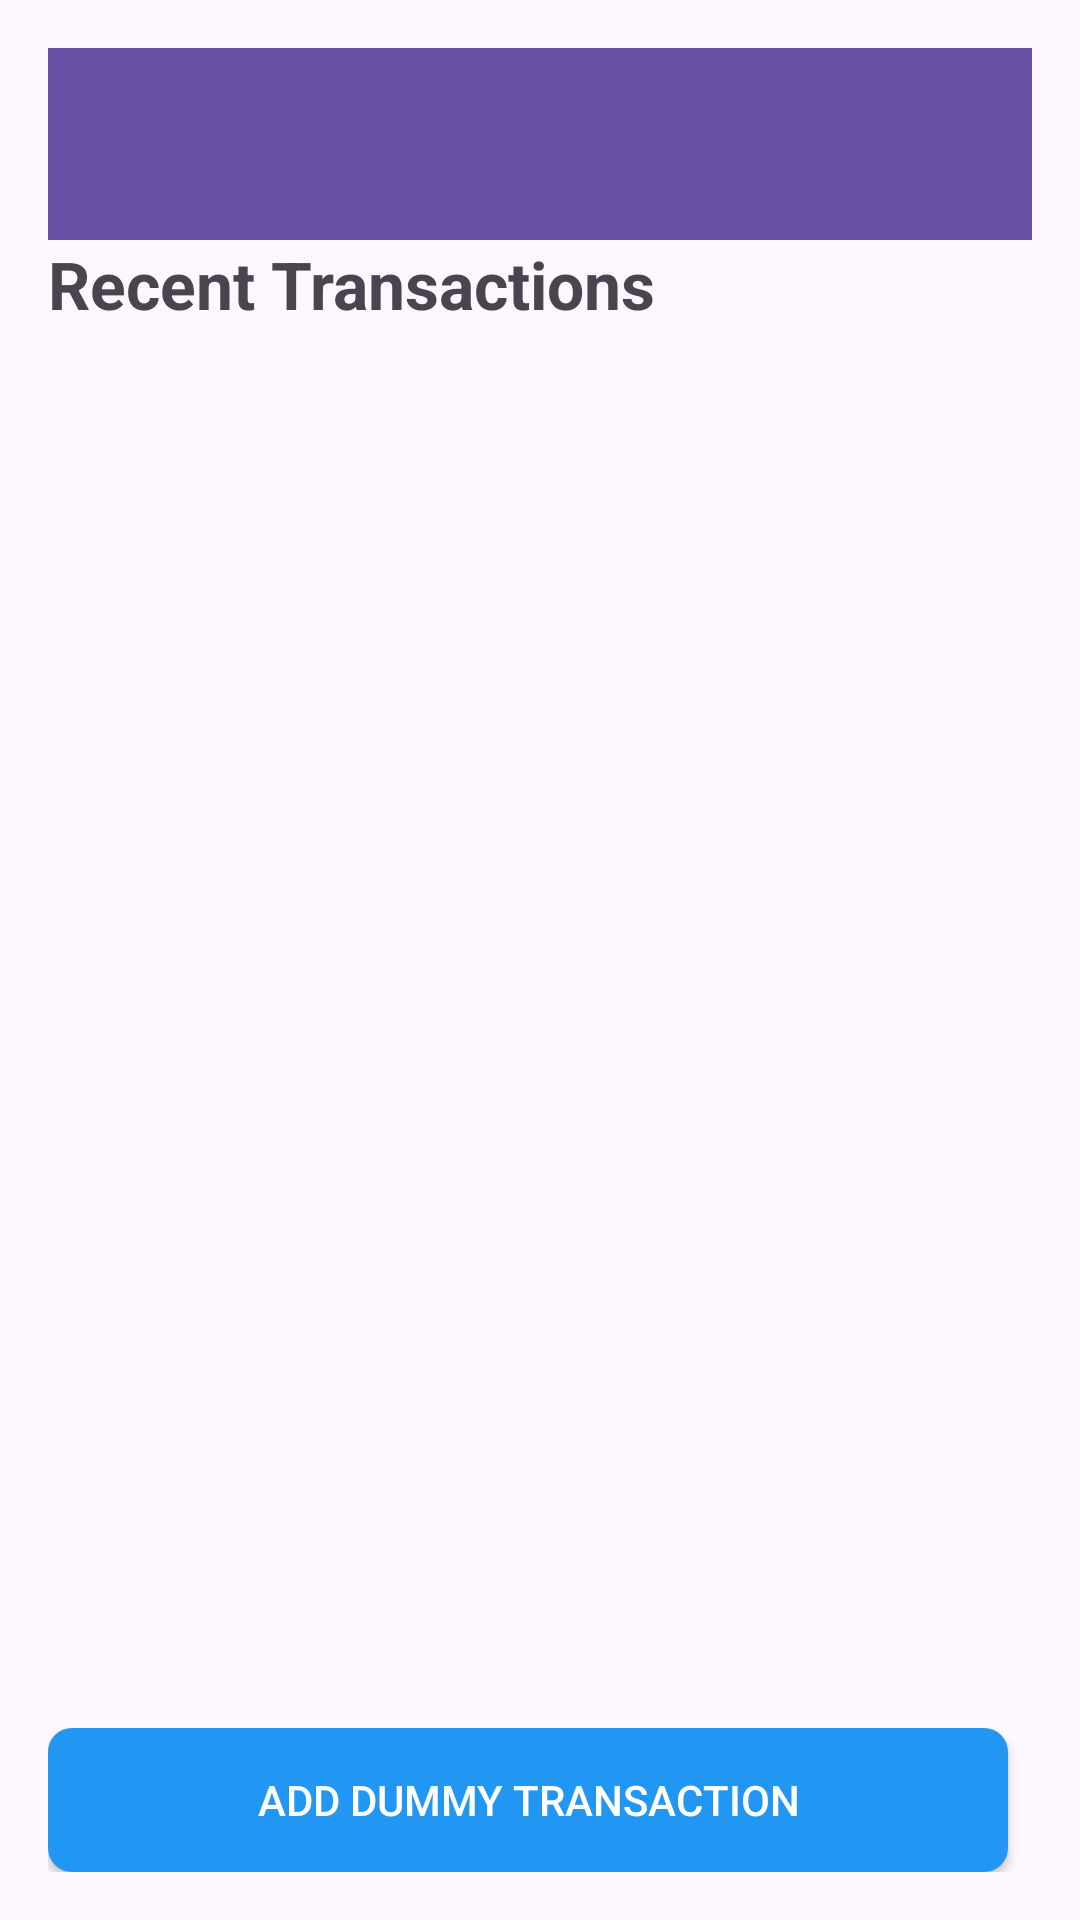

Here is an Android app screen rendered from its layout file. Give the layout XML and the strings, colors and styles it references.
<!-- AndroidManifest.xml: application theme Theme.FinSafe -->
<!-- res/layout/activity_dashboard.xml -->
<androidx.constraintlayout.widget.ConstraintLayout
    xmlns:android="http://schemas.android.com/apk/res/android"
    xmlns:app="http://schemas.android.com/apk/res-auto"
    android:layout_width="match_parent"
    android:layout_height="match_parent"
    android:padding="16dp">

    
    <androidx.appcompat.widget.Toolbar
        android:id="@+id/toolbar"
        android:layout_width="0dp"
        android:layout_height="?attr/actionBarSize"
        android:background="?attr/colorPrimary"
        android:title="Dashboard"
        android:titleTextColor="@android:color/white"
        app:layout_constraintTop_toTopOf="parent"
        app:layout_constraintStart_toStartOf="parent"
        app:layout_constraintEnd_toEndOf="parent" />

    
    <TextView
        android:id="@+id/tvHeader"
        android:layout_width="0dp"
        android:layout_height="wrap_content"
        android:text="@string/dashboard_recent_transactions"
        android:textSize="22sp"
        android:textStyle="bold"
        app:layout_constraintTop_toBottomOf="@id/toolbar"
        app:layout_constraintStart_toStartOf="parent"
        app:layout_constraintEnd_toEndOf="parent"/>

    
    <androidx.recyclerview.widget.RecyclerView
        android:id="@+id/recyclerView"
        android:layout_width="0dp"
        android:layout_height="0dp"
        android:layout_marginTop="8dp"
        android:layout_marginBottom="8dp"
        app:layout_constraintTop_toBottomOf="@+id/tvHeader"
        app:layout_constraintBottom_toTopOf="@+id/linearLayoutButtons"
        app:layout_constraintStart_toStartOf="parent"
        app:layout_constraintEnd_toEndOf="parent"/>

    
    <LinearLayout
        android:id="@+id/linearLayoutButtons"
        android:layout_width="0dp"
        android:layout_height="wrap_content"
        android:orientation="horizontal"
        android:gravity="center"
        app:layout_constraintBottom_toBottomOf="parent"
        app:layout_constraintStart_toStartOf="parent"
        app:layout_constraintEnd_toEndOf="parent">

        <Button
            android:id="@+id/btnAdd"
            android:layout_width="0dp"
            android:layout_weight="1"
            android:layout_height="wrap_content"
            android:layout_marginEnd="8dp"
            android:text="@string/dashboard_add_dummy_transaction"
            android:background="@drawable/bg_rounded_button"
            android:textColor="@android:color/white"/>

        <Button
            android:id="@+id/btnAlert"
            android:layout_width="0dp"
            android:layout_weight="1"
            android:layout_height="wrap_content"
            android:text="@string/dashboard_set_low_balance_alert"
            android:background="@drawable/bg_rounded_button"
            android:textColor="@android:color/white"
            android:visibility="gone"/>
    </LinearLayout>

</androidx.constraintlayout.widget.ConstraintLayout>
<!-- resources referenced by this layout -->
<resources>
  <!-- drawable bg_rounded_button (drawable) -->
  <?xml version="1.0" encoding="utf-8"?>
  <shape xmlns:android="http://schemas.android.com/apk/res/android"
      android:shape="rectangle">
  
      
      <solid android:color="#2196F3" />
  
      
      <corners android:radius="8dp" />
  
      
      <padding
          android:left="12dp"
          android:top="10dp"
          android:right="12dp"
          android:bottom="10dp" />
  </shape>
  <string name="dashboard_add_dummy_transaction">Add Dummy Transaction</string>
  <string name="dashboard_recent_transactions">Recent Transactions</string>
  <string name="dashboard_set_low_balance_alert">Set Low Balance Alert</string>
  <style name="Theme.FinSafe" parent="Base.Theme.FinSafe" />
  <style name="Base.Theme.FinSafe" parent="Theme.Material3.DayNight.NoActionBar">
          
          
      </style>
</resources>
